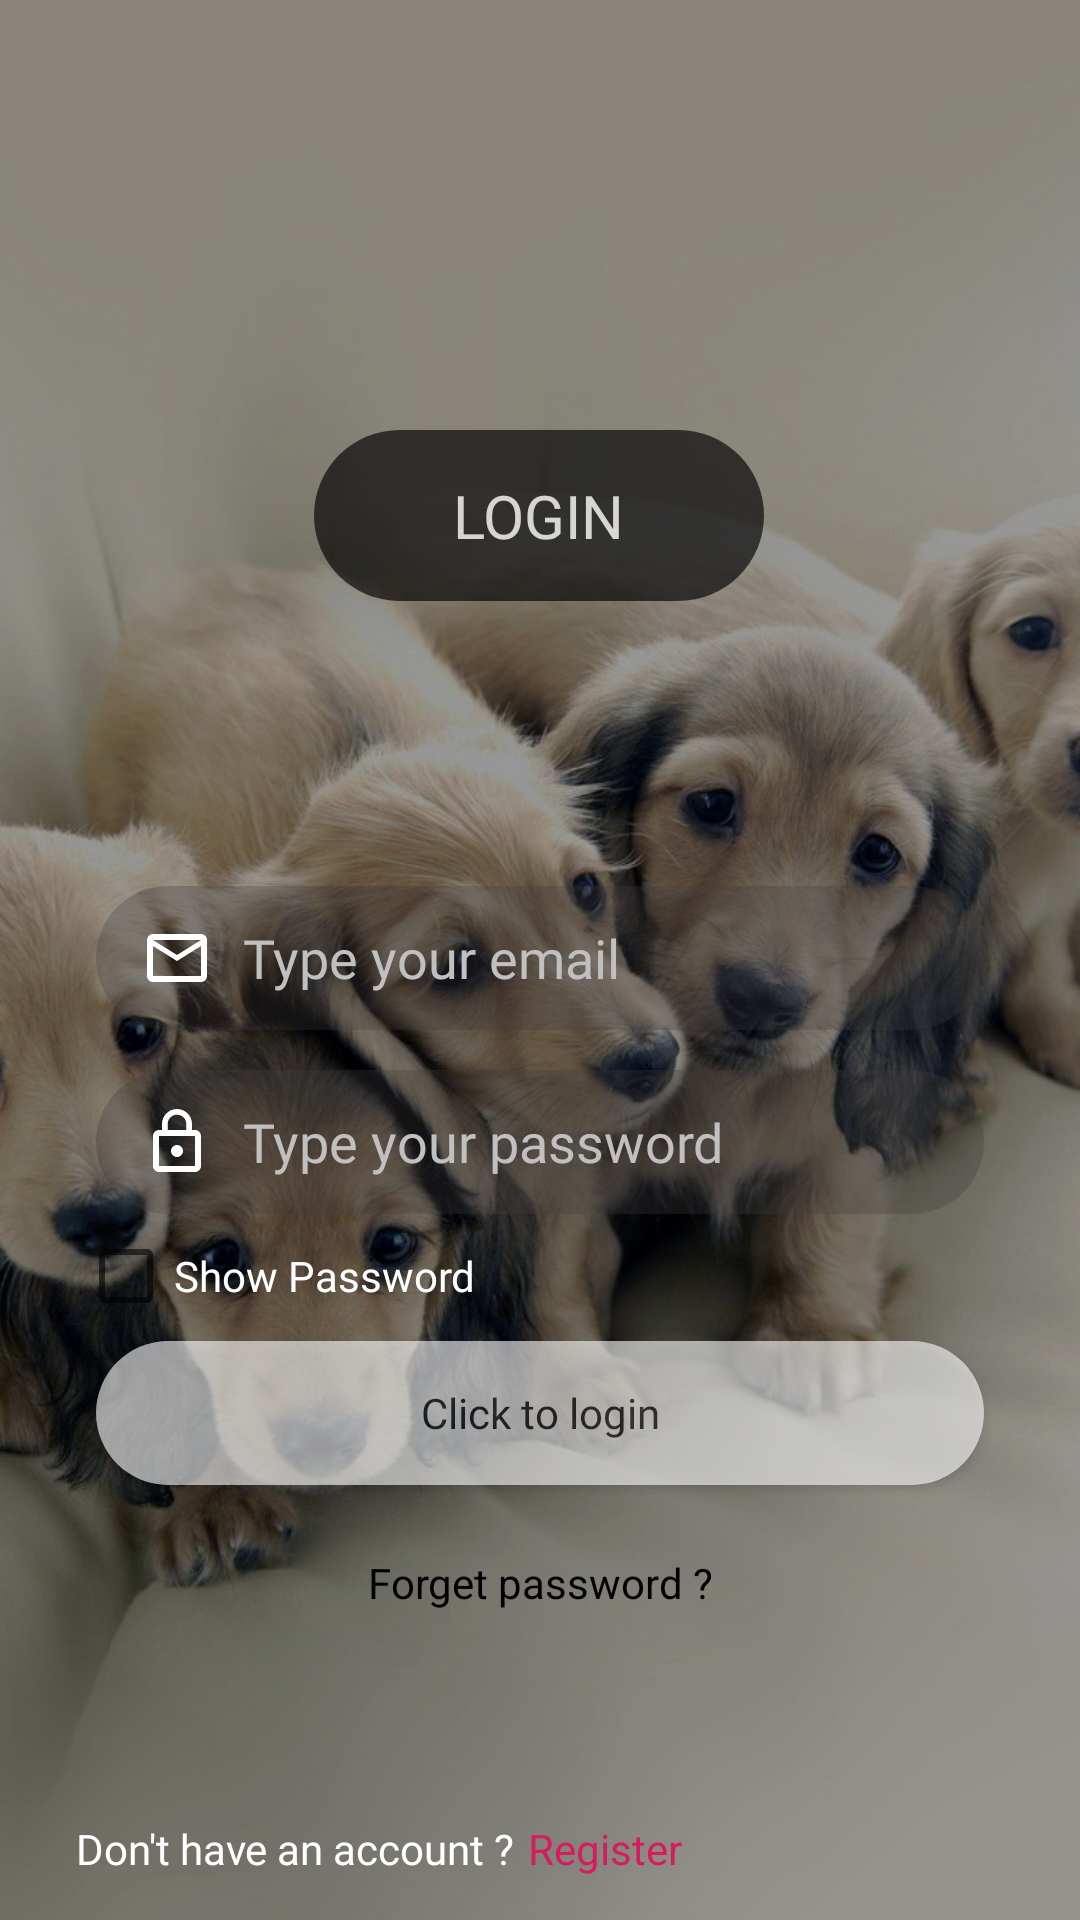

Android layout source for this screen:
<!-- AndroidManifest.xml: application theme AppTheme -->
<!-- res/layout/activity_login.xml -->
<?xml version="1.0" encoding="utf-8"?>
<androidx.constraintlayout.widget.ConstraintLayout xmlns:android="http://schemas.android.com/apk/res/android"
    xmlns:app="http://schemas.android.com/apk/res-auto"
    xmlns:tools="http://schemas.android.com/tools"
    android:layout_width="match_parent"
    android:layout_height="match_parent"
    tools:context=".LoginActivity"
    android:background="@drawable/loginpagebg">

    <RelativeLayout
        android:layout_width="150dp"
        android:layout_height="wrap_content"
        android:alpha="0.65"
        android:background="@drawable/splash_text_bg"
        android:padding="15dp"
        app:layout_constraintBottom_toBottomOf="parent"
        app:layout_constraintEnd_toEndOf="parent"
        app:layout_constraintHorizontal_bias="0.498"
        app:layout_constraintStart_toStartOf="parent"
        app:layout_constraintTop_toTopOf="parent"
        app:layout_constraintVertical_bias="0.246">

        <TextView
            android:layout_width="wrap_content"
            android:layout_height="wrap_content"
            android:text="@string/loginText"
            android:textColor="@color/white"
            android:textSize="20sp"
            android:alpha="1"
            android:fontFamily="@font/bold"
            android:layout_centerInParent="true">

        </TextView>


    </RelativeLayout>

    <EditText
        android:id="@+id/email_sign_in_editText"
        android:layout_width="match_parent"
        android:layout_height="48dp"
        android:textColor="@color/white"
        android:fontFamily="@font/regular"
        android:inputType="textEmailAddress"
        android:layout_marginStart="32dp"
        android:layout_marginLeft="32dp"
        android:layout_marginEnd="32dp"
        android:layout_marginRight="32dp"
        android:background="@drawable/edittext_bg"
        android:drawableStart="@drawable/email_icon"
        android:drawableLeft="@drawable/email_icon"
        android:hint="@string/email"
        android:drawablePadding="10dp"
        android:paddingStart="15dp"
        android:paddingLeft="15dp"
        android:paddingEnd="10dp"
        android:paddingRight="10dp"
        android:textColorHint="@color/silver"
        app:layout_constraintBottom_toBottomOf="parent"
        app:layout_constraintEnd_toEndOf="parent"
        app:layout_constraintHorizontal_bias="1.0"
        app:layout_constraintStart_toStartOf="parent"
        app:layout_constraintTop_toTopOf="parent"
        app:layout_constraintVertical_bias="0.499">

    </EditText>


    <EditText
        android:id="@+id/password_sign_in_editText"
        android:layout_width="match_parent"
        android:layout_height="48dp"
        android:textColor="@color/white"
        android:fontFamily="@font/regular"
        android:layout_marginStart="32dp"
        android:layout_marginLeft="32dp"
        android:layout_marginEnd="32dp"
        android:layout_marginRight="32dp"
        android:background="@drawable/edittext_bg"
        android:drawableStart="@drawable/password_icon"
        android:drawableLeft="@drawable/password_icon"
        android:drawablePadding="10dp"
        android:hint="@string/pass"
        android:inputType="textPassword"
        android:paddingStart="15dp"
        android:paddingLeft="15dp"
        android:paddingEnd="10dp"
        android:paddingRight="10dp"
        android:textColorHint="@color/silver"
        app:layout_constraintBottom_toBottomOf="parent"
        app:layout_constraintEnd_toEndOf="parent"
        app:layout_constraintStart_toStartOf="parent"
        app:layout_constraintTop_toBottomOf="@+id/email_sign_in_editText"
        app:layout_constraintVertical_bias="0.054">

    </EditText>

    <CheckBox
        android:id="@+id/login_checkBox"
        android:layout_width="wrap_content"
        android:layout_height="wrap_content"
        android:text="@string/showpass"
        android:textColor="@color/white"
        android:theme="@style/Checkbox"
        android:fontFamily="@font/regular"
        app:layout_constraintBottom_toTopOf="@+id/login_button"
        app:layout_constraintEnd_toEndOf="parent"
        app:layout_constraintHorizontal_bias="0.115"
        app:layout_constraintStart_toStartOf="parent"
        app:layout_constraintTop_toBottomOf="@+id/password_sign_in_editText"
        app:layout_constraintVertical_bias="0.44">


    </CheckBox>

    <Button
        android:id="@+id/login_button"
        android:layout_width="match_parent"
        android:layout_height="wrap_content"
        android:layout_marginStart="32dp"
        android:layout_marginLeft="32dp"
        android:layout_marginEnd="32dp"
        android:layout_marginRight="32dp"
        android:alpha="0.6"
        android:background="@drawable/button_bg"
        android:elevation="20dp"
        android:fontFamily="@font/bold"
        android:text="@string/login"
        android:textAllCaps="false"
        app:layout_constraintBottom_toBottomOf="parent"
        app:layout_constraintEnd_toEndOf="parent"
        app:layout_constraintHorizontal_bias="0.0"
        app:layout_constraintStart_toStartOf="parent"
        app:layout_constraintTop_toTopOf="parent"
        app:layout_constraintVertical_bias="0.755">

    </Button>

    <TextView
        android:layout_width="wrap_content"
        android:layout_height="wrap_content"
        android:id="@+id/forget_pass_text"
        android:text="@string/forget"
        android:textColor="@color/black"
        app:layout_constraintBottom_toTopOf="@+id/textView"
        app:layout_constraintEnd_toEndOf="parent"
        app:layout_constraintStart_toStartOf="parent"
        app:layout_constraintTop_toBottomOf="@+id/login_button"
        app:layout_constraintVertical_bias="0.247">

    </TextView>

    <TextView
        android:id="@+id/textView"
        android:layout_width="wrap_content"
        android:layout_height="wrap_content"
        android:fontFamily="@font/regular"
        android:text="@string/donot"
        android:textColor="@color/white"
        app:layout_constraintBottom_toBottomOf="parent"
        app:layout_constraintEnd_toEndOf="parent"
        app:layout_constraintHorizontal_bias="0.118"
        app:layout_constraintStart_toStartOf="parent"
        app:layout_constraintTop_toTopOf="parent"
        app:layout_constraintVertical_bias="0.977">

    </TextView>

    <TextView
        android:layout_width="wrap_content"
        android:layout_height="wrap_content"
        android:text="@string/registertext"
        android:textColor="@color/colorAccent"
        android:id="@+id/registerText"
        app:layout_constraintBottom_toBottomOf="parent"
        app:layout_constraintEnd_toEndOf="parent"
        app:layout_constraintHorizontal_bias="0.032"
        app:layout_constraintStart_toEndOf="@+id/textView"
        app:layout_constraintTop_toTopOf="parent"
        app:layout_constraintVertical_bias="0.977">

    </TextView>




</androidx.constraintlayout.widget.ConstraintLayout>
<!-- resources referenced by this layout -->
<resources>
  <color name="black">#000000</color>
  <color name="colorAccent">#D81B60</color>
  <color name="silver">#C0C0C0</color>
  <color name="white">#fff</color>
  <!-- drawable button_bg (drawable-v24) -->
  <?xml version="1.0" encoding="utf-8"?>
  <shape xmlns:android="http://schemas.android.com/apk/res/android">
  
      <solid android:color="@color/white">
  
      </solid>
  
      <corners android:radius="30dp"> </corners>
  
  </shape>
  <!-- drawable edittext_bg (drawable-v24) -->
  <?xml version="1.0" encoding="utf-8"?>
  <shape xmlns:android="http://schemas.android.com/apk/res/android">
  
      <solid android:color="@color/e_t_bg"> </solid>
  
      <corners android:radius="30dp"> </corners>
  
  
  
  </shape>
  <!-- drawable email_icon (drawable-v24) -->
  <vector android:height="24dp" android:tint="#FFFFFF"
      android:viewportHeight="24.0" android:viewportWidth="24.0"
      android:width="24dp" xmlns:android="http://schemas.android.com/apk/res/android">
      <path android:fillColor="#FF000000" android:pathData="M20,4L4,4c-1.1,0 -1.99,0.9 -1.99,2L2,18c0,1.1 0.9,2 2,2h16c1.1,0 2,-0.9 2,-2L22,6c0,-1.1 -0.9,-2 -2,-2zM20,18L4,18L4,8l8,5 8,-5v10zM12,11L4,6h16l-8,5z"/>
  </vector>
  <!-- drawable loginpagebg: png bitmap (drawable-hdpi, 538097 bytes) -->
  <!-- drawable password_icon (drawable-xhdpi) -->
  <vector android:height="24dp" android:tint="#FFFFFF"
      android:viewportHeight="24.0" android:viewportWidth="24.0"
      android:width="24dp" xmlns:android="http://schemas.android.com/apk/res/android">
      <path android:fillColor="#FF000000" android:pathData="M12,17c1.1,0 2,-0.9 2,-2s-0.9,-2 -2,-2 -2,0.9 -2,2 0.9,2 2,2zM18,8h-1L17,6c0,-2.76 -2.24,-5 -5,-5S7,3.24 7,6v2L6,8c-1.1,0 -2,0.9 -2,2v10c0,1.1 0.9,2 2,2h12c1.1,0 2,-0.9 2,-2L20,10c0,-1.1 -0.9,-2 -2,-2zM8.9,6c0,-1.71 1.39,-3.1 3.1,-3.1s3.1,1.39 3.1,3.1v2L8.9,8L8.9,6zM18,20L6,20L6,10h12v10z"/>
  </vector>
  <!-- drawable splash_text_bg (drawable-xhdpi) -->
  <?xml version="1.0" encoding="utf-8"?>
  <shape xmlns:android="http://schemas.android.com/apk/res/android">
  
      <solid android:color="@color/black"> </solid>
  
      <corners android:radius="30dp"> </corners>
      
  
  </shape>
  <string name="donot">Don\'t have an account ?</string>
  <string name="email">Type your email</string>
  <string name="forget">Forget password ?</string>
  
      // Forget password
  <string name="login">Click to login</string>
  <string name="loginText">LOGIN</string>
  <string name="pass">Type your password</string>
  <string name="registertext">Register</string>
  
      //Sign up page
  <string name="showpass">Show Password</string>
  <style name="Checkbox" parent="Theme.AppCompat.Light.NoActionBar">
  
          <item name="colorAccent">@color/white</item>
  
      </style>
  <style name="AppTheme" parent="Theme.AppCompat.Light.NoActionBar">
          
          <item name="colorPrimary">@color/colorPrimary</item>
          <item name="colorPrimaryDark">@color/colorPrimaryDark</item>
          <item name="colorAccent">@color/colorAccent</item>
      </style>
  <color name="e_t_bg">#4D413E3E</color>
  <color name="colorPrimary">#1F618D</color>
  <color name="colorPrimaryDark">#1F618D</color>
</resources>
